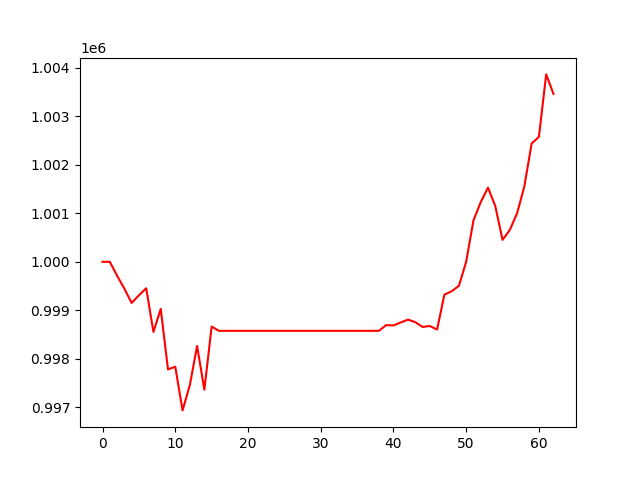

The table this chart was drawn from, first rows:
, 0
0, 1000000
1, 999999
2, 999713
3, 999447
4, 999152
5, 999309
6, 999454
7, 998554
8, 999030
9, 997783
10, 997838
11, 996938
12, 997456
13, 998265
14, 997364
15, 998664
16, 998577
17, 998577
18, 998577
19, 998577
20, 998577
21, 998577
22, 998577
23, 998577
24, 998577
25, 998577
26, 998577
27, 998577
28, 998577
29, 998577
30, 998577
31, 998577
32, 998577
33, 998577
34, 998577
35, 998577
36, 998577
37, 998577
38, 998577
39, 998696
40, 998689
41, 998750
42, 998808
43, 998757
44, 998658
45, 998677
46, 998604
47, 999322
48, 999392
49, 999505
50, 1000001
51, 1000852
52, 1001230
53, 1001527
54, 1001149
55, 1000451
56, 1000656
57, 1001000
58, 1001555
59, 1002436
... 3 more rows
